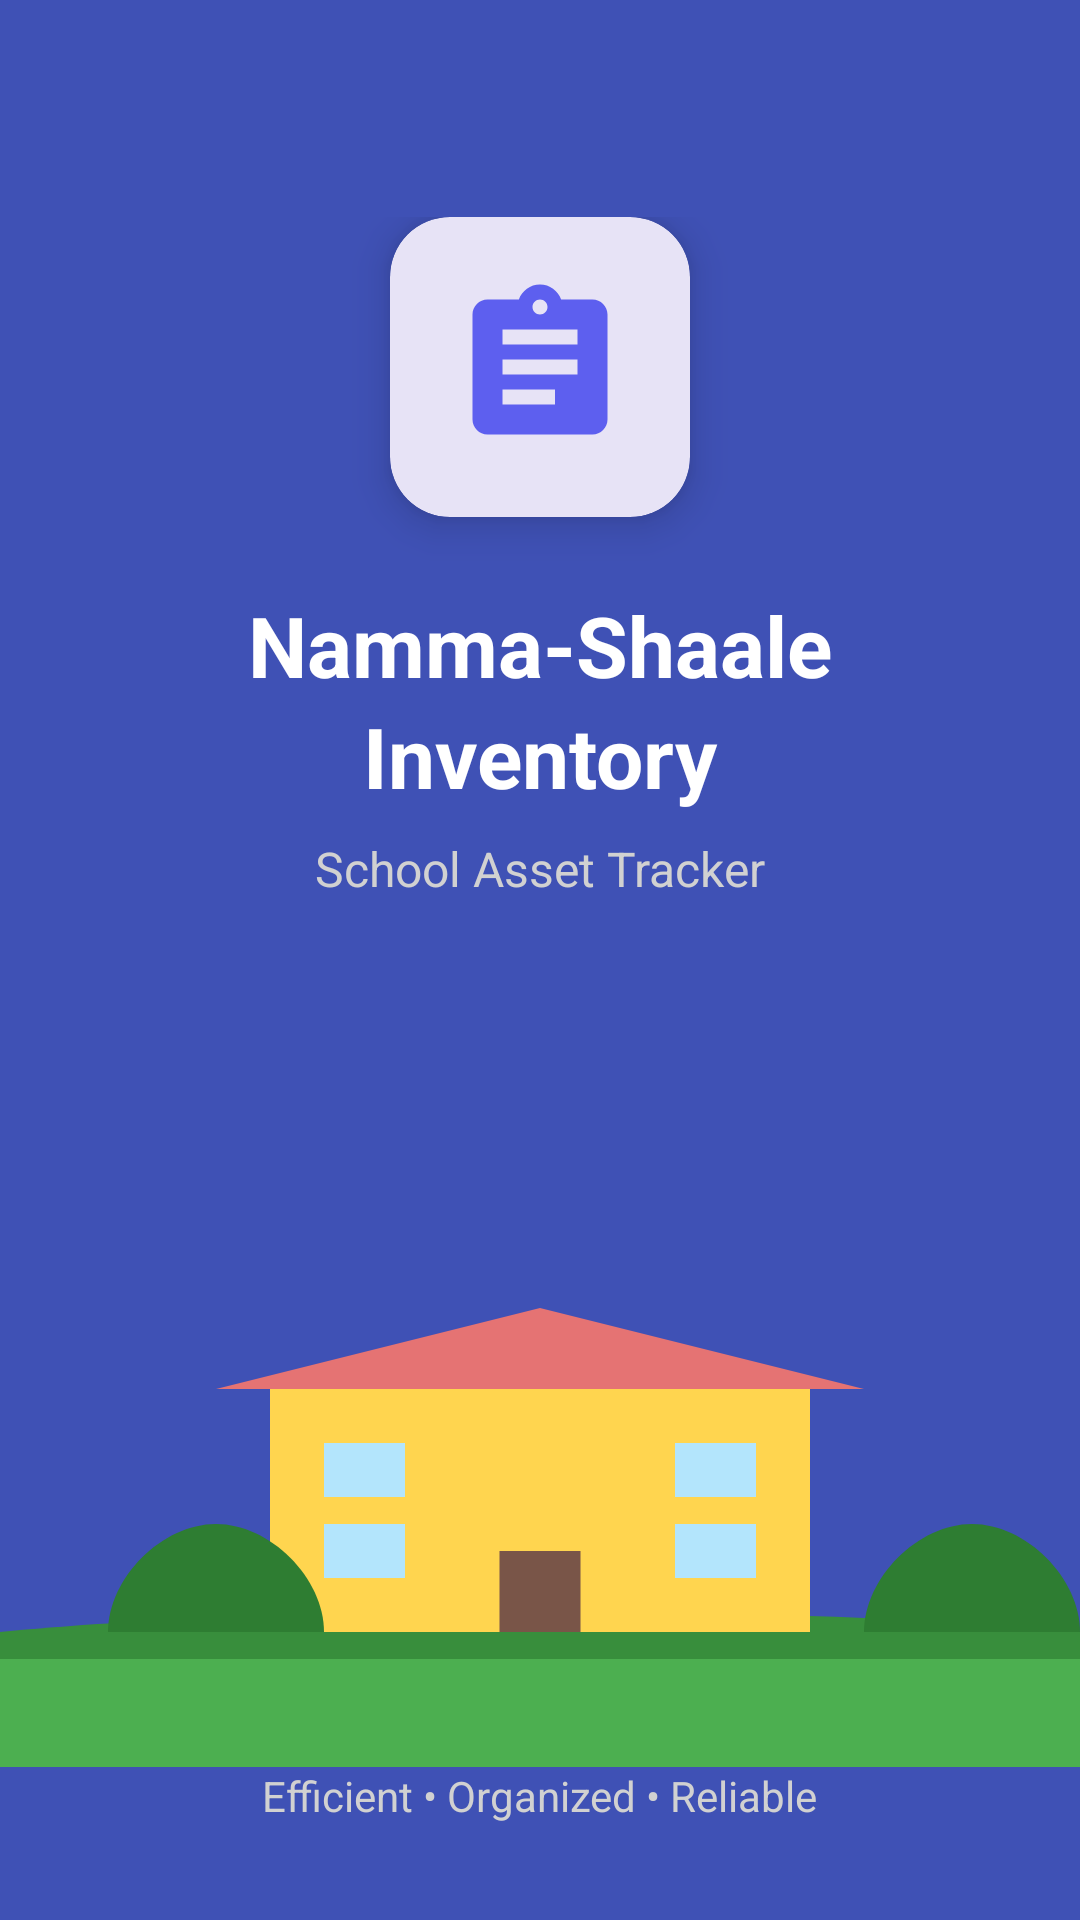

This screen was rendered from an Android layout file. Write that file and the resources it references.
<!-- AndroidManifest.xml: activity theme Theme.NammaShaaleInventory.Splash -->
<!-- res/layout/activity_splash.xml -->
<?xml version="1.0" encoding="utf-8"?>
<androidx.constraintlayout.widget.ConstraintLayout xmlns:android="http://schemas.android.com/apk/res/android"
    xmlns:app="http://schemas.android.com/apk/res-auto"
    android:layout_width="match_parent"
    android:layout_height="match_parent"
    android:background="#3F51B5">

    <LinearLayout
        android:layout_width="match_parent"
        android:layout_height="wrap_content"
        android:gravity="center"
        android:orientation="vertical"
        app:layout_constraintBottom_toTopOf="@+id/ivSchool"
        app:layout_constraintTop_toTopOf="parent"
        app:layout_constraintVertical_bias="0.4">

        <com.google.android.material.card.MaterialCardView
            android:layout_width="100dp"
            android:layout_height="100dp"
            app:cardCornerRadius="20dp"
            app:cardElevation="8dp"
            app:strokeWidth="0dp">

            <ImageView
                android:layout_width="match_parent"
                android:layout_height="match_parent"
                android:padding="20dp"
                android:src="@drawable/ic_logo"
                android:contentDescription="@string/splash_logo_description" />
        </com.google.android.material.card.MaterialCardView>

        <TextView
            android:layout_width="wrap_content"
            android:layout_height="wrap_content"
            android:layout_marginTop="24dp"
            android:text="@string/splash_app_name"
            android:textColor="@color/white"
            android:textSize="28sp"
            android:textStyle="bold"
            android:gravity="center"
            android:lineSpacingExtra="4dp"/>

        <TextView
            android:layout_width="wrap_content"
            android:layout_height="wrap_content"
            android:layout_marginTop="8dp"
            android:text="@string/splash_subtitle"
            android:textColor="#D1D1D1"
            android:textSize="16sp" />

    </LinearLayout>

    <ImageView
        android:id="@+id/ivSchool"
        android:layout_width="match_parent"
        android:layout_height="wrap_content"
        android:adjustViewBounds="true"
        android:src="@drawable/bg_splash_school"
        android:contentDescription="School Illustration"
        app:layout_constraintBottom_toTopOf="@id/tvFooter" />

    <TextView
        android:id="@+id/tvFooter"
        android:layout_width="wrap_content"
        android:layout_height="wrap_content"
        android:layout_marginBottom="32dp"
        android:text="@string/efficient_organized_reliable"
        android:textColor="#D1D1D1"
        android:textSize="14sp"
        app:layout_constraintBottom_toBottomOf="parent"
        app:layout_constraintEnd_toEndOf="parent"
        app:layout_constraintStart_toStartOf="parent" />

</androidx.constraintlayout.widget.ConstraintLayout>
<!-- resources referenced by this layout -->
<resources>
  <color name="white">#FFFFFF</color>
  <!-- drawable bg_splash_school (drawable) -->
  <vector xmlns:android="http://schemas.android.com/apk/res/android"
      android:width="400dp"
      android:height="200dp"
      android:viewportWidth="400"
      android:viewportHeight="200">
      
      <path
          android:fillColor="#4CAF50"
          android:pathData="M0,150h400v50h-400z" />
      <path
          android:fillColor="#388E3C"
          android:pathData="M0,150c100,-10 300,-10 400,0v10h-400z" />
  
      
      <path
          android:fillColor="#FFD54F"
          android:pathData="M100,60h200v90h-200z" />
  
      
      <path
          android:fillColor="#E57373"
          android:pathData="M80,60l120,-30l120,30z" />
  
      
      <path
          android:fillColor="#795548"
          android:pathData="M185,120h30v30h-30z" />
  
      
      <path
          android:fillColor="#B3E5FC"
          android:pathData="M120,80h30v20h-30z M250,80h30v20h-30z M120,110h30v20h-30z M250,110h30v20h-30z" />
  
      
      <path
          android:fillColor="#2E7D32"
          android:pathData="M40,150c0,-20 20,-40 40,-40s40,20 40,40z" />
      <path
          android:fillColor="#2E7D32"
          android:pathData="M320,150c0,-20 20,-40 40,-40s40,20 40,40z" />
  </vector>
  <!-- drawable ic_logo (drawable) -->
  <vector xmlns:android="http://schemas.android.com/apk/res/android"
      android:width="120dp"
      android:height="120dp"
      android:viewportWidth="24"
      android:viewportHeight="24">
      <path
          android:fillColor="#5D5FEF"
          android:pathData="M19,3h-4.18C14.4,1.84 13.3,1 12,1c-1.3,0 -2.4,0.84 -2.82,2H5C3.9,3 3,3.9 3,5v14c0,1.1 0.9,2 2,2h14c1.1,0 2,-0.9 2,-2V5C21,3.9 20.1,3 19,3zM12,3c0.55,0 1,0.45 1,1s-0.45,1 -1,1s-1,-0.45 -1,-1S11.45,3 12,3zM14,17H7v-2h7V17zM17,13H7v-2h10V13zM17,9H7V7h10V9z" />
  </vector>
  <string name="efficient_organized_reliable">Efficient • Organized • Reliable</string>
  <string name="splash_app_name">Namma-Shaale\nInventory</string>
  <string name="splash_logo_description">App Logo</string>
  <string name="splash_subtitle">School Asset Tracker</string>
  <style name="Theme.NammaShaaleInventory.Splash" parent="Theme.NammaShaaleInventory">
          <item name="android:windowBackground">#1565C0</item>
          <item name="android:statusBarColor">#1565C0</item>
      </style>
  <style name="Theme.NammaShaaleInventory" parent="Theme.Material3.DayNight.NoActionBar">
          
          <item name="colorPrimary">@color/primary</item>
          <item name="colorOnPrimary">@color/on_primary</item>
          <item name="colorPrimaryContainer">@color/primary_variant</item>
  
          
          <item name="colorSecondary">@color/secondary</item>
          <item name="colorOnSecondary">@color/on_secondary</item>
  
          
          <item name="android:statusBarColor">#1565C0</item>
          <item name="android:windowBackground">@color/background</item>
      </style>
  <color name="primary">#3F51B5</color>
  <color name="on_primary">#FFFFFF</color>
  <color name="primary_variant">#303F9F</color>
  <color name="secondary">#22C55E</color>
  <color name="on_secondary">#FFFFFF</color>
  <color name="background">#F8FAFC</color>
</resources>
